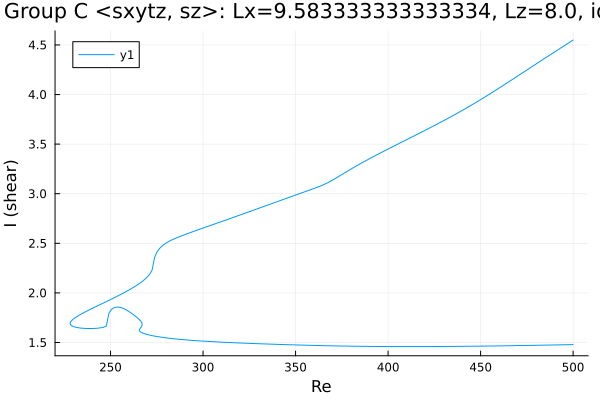

The file beside this chart, header and first rows:
Re, shear
500.0, 4.549
499.6, 4.545
498.2, 4.528
496.8, 4.511
495.4, 4.494
494, 4.477
492.6, 4.46
491.1, 4.443
489.7, 4.426
488.3, 4.409
486.9, 4.392
485.5, 4.375
484.1, 4.358
482.7, 4.341
481.2, 4.323
479.8, 4.306
478.4, 4.289
477, 4.272
475.6, 4.254
474.2, 4.237
472.8, 4.22
471.3, 4.203
469.9, 4.185
469.7, 4.183
468.3, 4.165
466.9, 4.148
465.5, 4.131
464, 4.114
462.6, 4.097
461.2, 4.08
459.8, 4.063
458.4, 4.046
457, 4.029
455.6, 4.013
454.1, 3.996
452.7, 3.98
451.3, 3.964
449.9, 3.947
448.5, 3.931
447.1, 3.916
445.7, 3.9
444.2, 3.884
442.8, 3.869
441.4, 3.854
440, 3.839
438.6, 3.824
437.2, 3.809
435.8, 3.795
434.3, 3.78
432.9, 3.766
431.5, 3.751
430.1, 3.737
428.7, 3.723
427.3, 3.709
425.9, 3.696
424.4, 3.682
423, 3.668
421.6, 3.655
420.2, 3.641
418.8, 3.628
... 484 more rows
